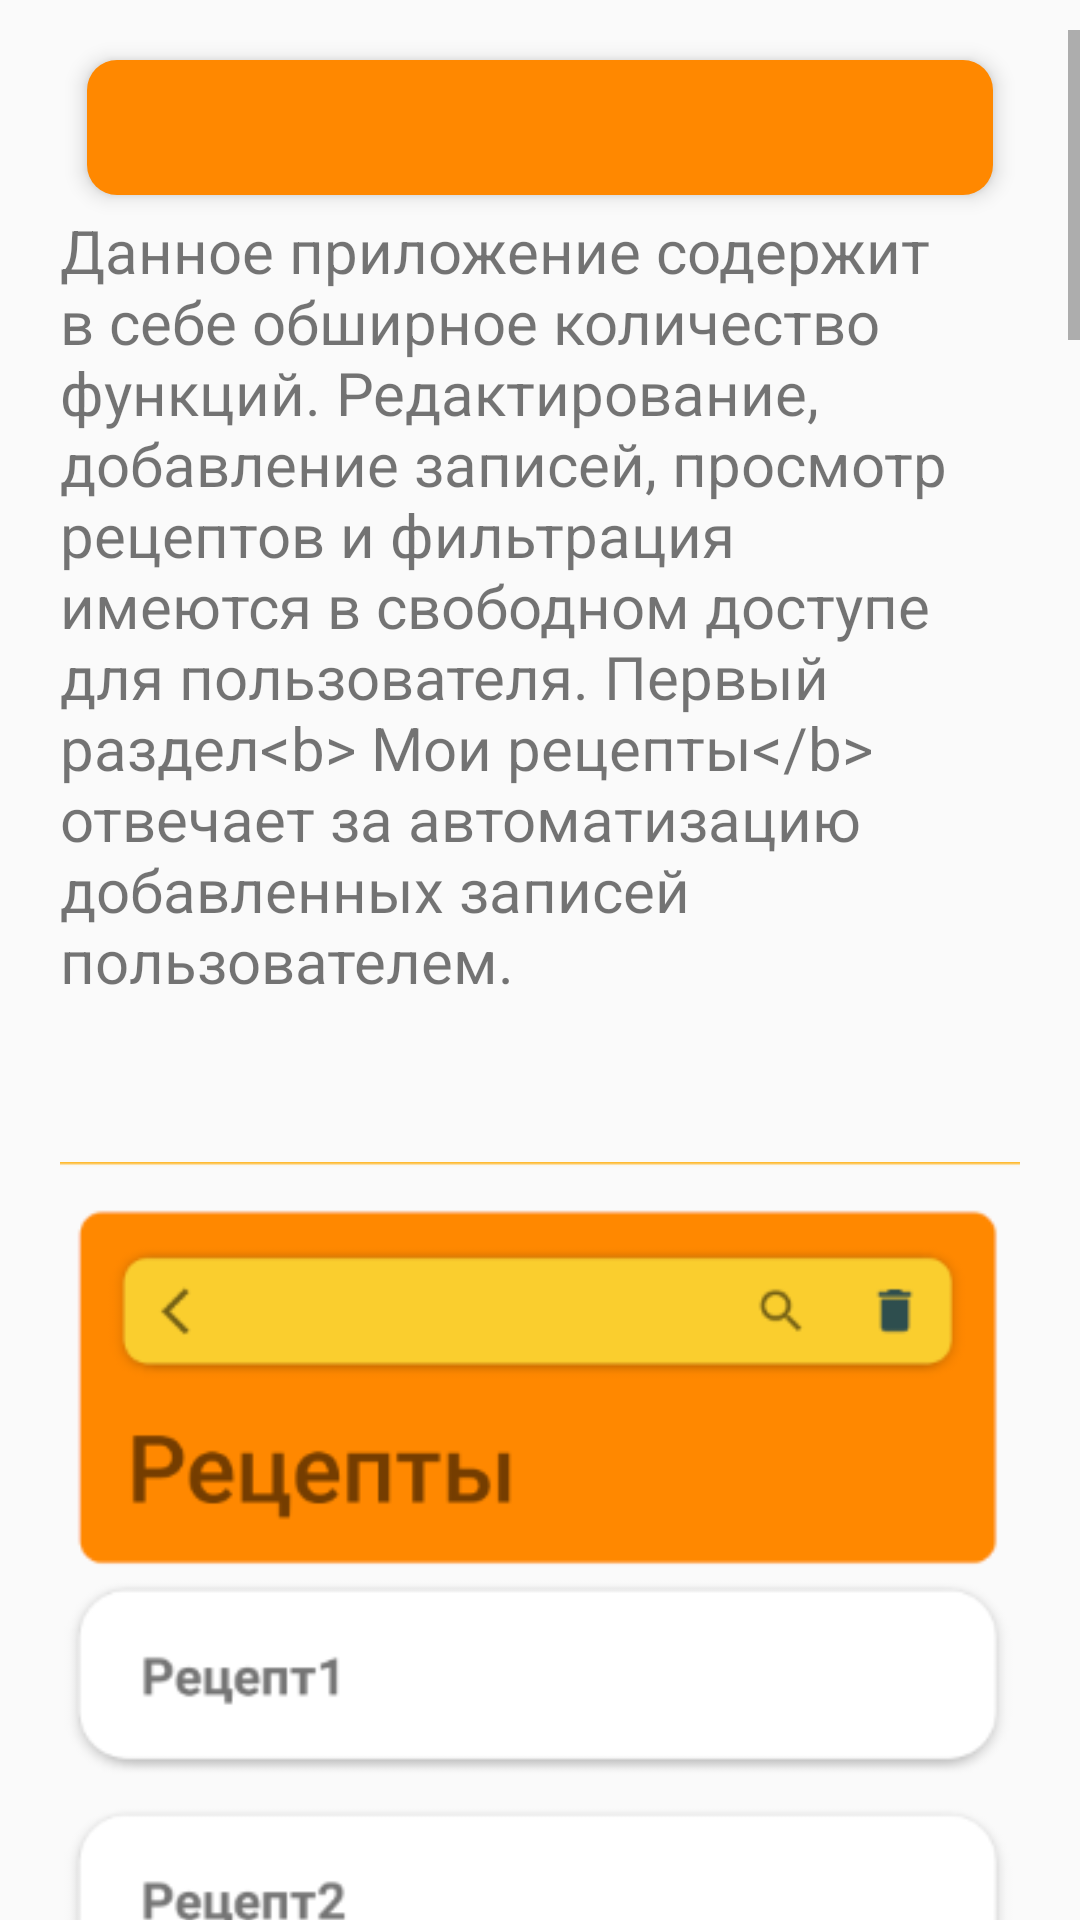

Here is an Android app screen rendered from its layout file. Give the layout XML and the strings, colors and styles it references.
<!-- AndroidManifest.xml: application theme AppTheme -->
<!-- res/layout/activity_applying.xml -->
<?xml version="1.0" encoding="utf-8"?>
<androidx.constraintlayout.widget.ConstraintLayout xmlns:android="http://schemas.android.com/apk/res/android"
    xmlns:app="http://schemas.android.com/apk/res-auto"
    xmlns:tools="http://schemas.android.com/tools"
    android:layout_width="match_parent"
    android:layout_height="wrap_content"
    tools:context=".Applying"
    android:fillViewport="true"
   >

        <androidx.appcompat.widget.Toolbar
            android:id="@+id/toolbarApplying"
            android:layout_width="match_parent"
            android:layout_height="45dp"
            android:layout_marginTop="20dp"
            android:layout_marginStart="29dp"
            android:layout_marginEnd="29dp"
            app:layout_constraintTop_toTopOf="parent"
            app:layout_constraintStart_toStartOf="parent"
            app:layout_constraintEnd_toEndOf="parent"
            android:background="@drawable/backgroundborder2"
            android:elevation="4dp"></androidx.appcompat.widget.Toolbar>



    <ScrollView
        android:id="@+id/croll"
        android:layout_width="match_parent"
        android:layout_height="wrap_content"
        android:fillViewport="true"
        android:layout_marginTop="10dp"
        app:layout_constraintStart_toStartOf="parent"
        app:layout_constraintEnd_toEndOf="parent"
        app:layout_constraintTop_toTopOf="parent"
        tools:ignore="MissingConstraints">
    
    <androidx.constraintlayout.widget.ConstraintLayout
        android:layout_width="match_parent"
        android:layout_height="wrap_content">

        <View
            android:id="@+id/viewApp4"
            android:layout_width="match_parent"
            android:layout_height="60dp"
            app:layout_constraintTop_toTopOf="parent"
            app:layout_constraintEnd_toEndOf="parent"
            app:layout_constraintStart_toStartOf="parent"/>


        <TextView
            android:id="@+id/textView5"
            android:layout_width="0dp"
            android:layout_height="wrap_content"
            android:layout_marginStart="20dp"
            android:layout_marginEnd="20dp"
            android:text="@string/Text1"
            android:textSize="20sp"
            app:layout_constraintEnd_toEndOf="parent"
            app:layout_constraintStart_toStartOf="parent"
            app:layout_constraintTop_toBottomOf="@+id/viewApp4" />

        <ImageView
            android:id="@+id/imageView5"
            android:layout_width="0dp"
            android:layout_height="wrap_content"
            android:layout_marginStart="20dp"
            android:layout_marginTop="15dp"
            android:layout_marginEnd="20dp"
            android:src="@drawable/screen1"
            app:layout_constraintEnd_toEndOf="parent"
            app:layout_constraintStart_toStartOf="parent"
            app:layout_constraintTop_toBottomOf="@id/textView5" />

        <TextView
            android:id="@+id/textView6"
            android:layout_width="0dp"
            android:layout_height="wrap_content"
            android:layout_marginTop="30dp"
            android:layout_marginStart="20dp"
            android:layout_marginEnd="20dp"
            android:text="@string/Text2"
            android:textSize="20sp"
            app:layout_constraintEnd_toEndOf="parent"
            app:layout_constraintStart_toStartOf="parent"
            app:layout_constraintTop_toBottomOf="@+id/imageView5" />

        <ImageView
            android:id="@+id/imageView6"
            android:layout_width="0dp"
            android:layout_height="wrap_content"
            android:layout_marginStart="20dp"
            android:layout_marginTop="15dp"
            android:layout_marginEnd="20dp"
            android:src="@drawable/screen2"
            app:layout_constraintEnd_toEndOf="parent"
            app:layout_constraintStart_toStartOf="parent"
            app:layout_constraintTop_toBottomOf="@id/textView6" />

        <ImageView
            android:id="@+id/imageView7"
            android:layout_width="0dp"
            android:layout_height="wrap_content"
            android:layout_marginStart="20dp"
            android:layout_marginTop="15dp"
            android:layout_marginEnd="20dp"
            android:src="@drawable/screen4"
            app:layout_constraintEnd_toEndOf="parent"
            app:layout_constraintStart_toStartOf="parent"
            app:layout_constraintTop_toBottomOf="@id/imageView6" />

        <TextView
            android:id="@+id/textView7"
            android:layout_width="0dp"
            android:layout_height="wrap_content"
            android:layout_marginTop="30dp"
            android:layout_marginStart="20dp"
            android:layout_marginEnd="20dp"
            android:text="@string/Text3"
            android:textSize="20sp"
            app:layout_constraintEnd_toEndOf="parent"
            app:layout_constraintStart_toStartOf="parent"
            app:layout_constraintTop_toBottomOf="@+id/imageView7" />

        <ImageView
            android:id="@+id/imageView8"
            android:layout_width="0dp"
            android:layout_height="wrap_content"
            android:layout_marginStart="20dp"
            android:layout_marginTop="15dp"
            android:layout_marginEnd="20dp"
            android:src="@drawable/screen3"
            app:layout_constraintEnd_toEndOf="parent"
            app:layout_constraintStart_toStartOf="parent"
            app:layout_constraintTop_toBottomOf="@id/textView7" />

        <ImageView
            android:id="@+id/imageView9"
            android:layout_width="0dp"
            android:layout_height="wrap_content"
            android:layout_marginStart="20dp"
            android:layout_marginTop="15dp"
            android:layout_marginEnd="20dp"
            android:src="@drawable/screen5"
            app:layout_constraintEnd_toEndOf="parent"
            app:layout_constraintStart_toStartOf="parent"
            app:layout_constraintTop_toBottomOf="@id/imageView8" />


    </androidx.constraintlayout.widget.ConstraintLayout>

    </ScrollView>


</androidx.constraintlayout.widget.ConstraintLayout>
<!-- resources referenced by this layout -->
<resources>
  <!-- drawable backgroundborder2 (drawable) -->
  <?xml version="1.0" encoding="utf-8"?>
  <shape xmlns:android="http://schemas.android.com/apk/res/android" android:shape="rectangle">
  
      <solid android:id="@+id/border2"
          android:color="@android:color/holo_orange_dark"/>
      <corners android:radius="10dp"/>
  
  </shape>
  <!-- drawable screen1: png bitmap (drawable, 15421 bytes) -->
  <!-- drawable screen2: png bitmap (drawable, 13371 bytes) -->
  <!-- drawable screen3: png bitmap (drawable, 35917 bytes) -->
  <!-- drawable screen4: png bitmap (drawable, 19282 bytes) -->
  <!-- drawable screen5: png bitmap (drawable, 15844 bytes) -->
  <string name="Text1">
          Данное приложение содержит в себе обширное количество функций.
   Редактирование, добавление записей, просмотр рецептов и фильтрация имеются в свободном доступе для пользователя.
  Первый раздел&lt;b&gt; "Мои рецепты" &lt;/b&gt; отвечает за автоматизацию добавленных записей пользователем.
      </string>
  <string name="Text2">
      Пользователю доступно добавление, редактирование, удаление как индивидуального рецепта, так и всех рецептов, имеющихся в списке.
      Функция &lt;b&gt; "Посторонняя ссылка" &lt;/b&gt; способна сохранить вашу запись как &lt;font color="#FF0000"&gt;ссылку &lt;/font&gt;, изменяя цвет записи в листе на красный.
      </string>
  <string name="Text3">
      Второй раздел &lt;b&gt; "Мои продукты"  &lt;/b&gt;
          полностью передает всю суть самого приложения, умеет хранить добавленные продукты и их срок годности. При нажатии на кнопку  &lt;b&gt; добавить &lt;/b&gt; всплывает окно с ограниченным списком продуктов на выбор.
          Пользователь может выбрать из имеющихся, либо же написать свое собственное название продукта, указать срок изготовления продукта и его количество.
      </string>
  <style name="AppTheme" parent="Theme.AppCompat.Light.NoActionBar">
          <item name="colorPrimary">@color/colorPrimary</item>
          <item name="colorPrimaryDark">@color/colorPrimaryDark</item>
          <item name="colorAccent">@color/colorAccent</item>
      </style>
  <color name="colorPrimary">#6200EE</color>
  <color name="colorPrimaryDark">#3700B3</color>
  <color name="colorAccent">#A52A2A</color>
</resources>
